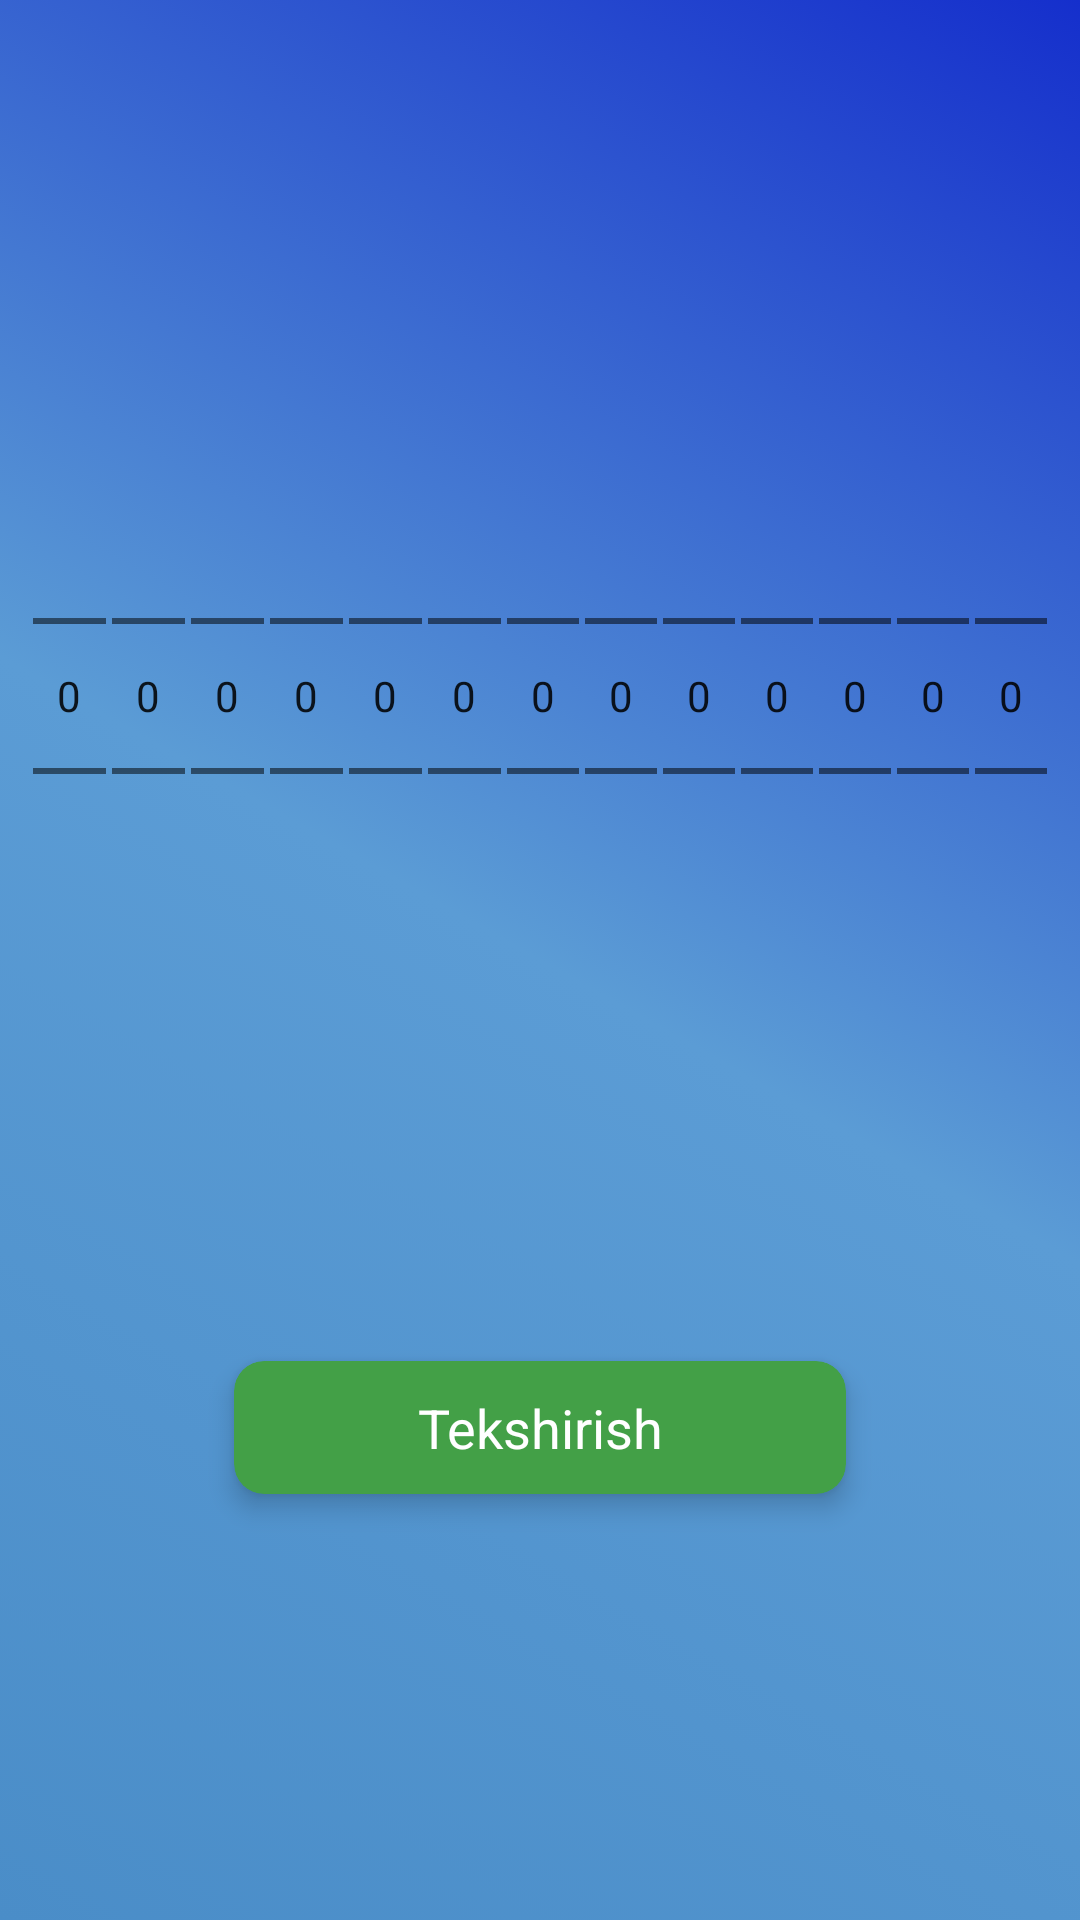

Produce the Android XML layout that renders to this screen, including the resource entries it uses.
<!-- AndroidManifest.xml: application theme Theme.Iqtisod -->
<!-- res/layout/activity_input.xml -->
<?xml version="1.0" encoding="utf-8"?>
<androidx.constraintlayout.widget.ConstraintLayout xmlns:android="http://schemas.android.com/apk/res/android"
    xmlns:app="http://schemas.android.com/apk/res-auto"
    xmlns:tools="http://schemas.android.com/tools"
    android:layout_width="match_parent"
    android:layout_height="match_parent"
    android:background="@drawable/main_back"
    android:padding="10dp"
    tools:context=".InputActivity">

    

    <LinearLayout
        android:id="@+id/linear"
        android:layout_width="match_parent"
        android:layout_height="wrap_content"
        android:gravity="center"
        android:orientation="horizontal"
        app:layout_constraintBottom_toTopOf="@+id/cardCheck"
        app:layout_constraintEnd_toEndOf="parent"
        app:layout_constraintStart_toStartOf="parent"
        app:layout_constraintTop_toTopOf="parent">

        <NumberPicker
            android:id="@+id/index0"
            android:layout_width="match_parent"
            android:layout_height="wrap_content"
            android:layout_marginStart="1dp"
            android:layout_marginEnd="1dp"
            android:layout_weight="1"
            android:descendantFocusability="blocksDescendants" />

        <NumberPicker
            android:id="@+id/index1"
            android:layout_width="match_parent"
            android:layout_height="wrap_content"
            android:layout_marginStart="1dp"
            android:layout_marginEnd="1dp"
            android:layout_weight="1"
            android:descendantFocusability="blocksDescendants" />

        <NumberPicker
            android:id="@+id/index2"
            android:layout_width="match_parent"
            android:layout_height="wrap_content"
            android:layout_marginStart="1dp"
            android:layout_marginEnd="1dp"
            android:layout_weight="1"
            android:descendantFocusability="blocksDescendants" />

        <NumberPicker
            android:id="@+id/index3"
            android:layout_width="match_parent"
            android:layout_height="wrap_content"
            android:layout_marginStart="1dp"
            android:layout_marginEnd="1dp"
            android:layout_weight="1"
            android:descendantFocusability="blocksDescendants" />

        <NumberPicker
            android:id="@+id/index4"
            android:layout_width="match_parent"
            android:layout_height="wrap_content"
            android:layout_marginStart="1dp"
            android:layout_marginEnd="1dp"
            android:layout_weight="1"
            android:descendantFocusability="blocksDescendants" />

        <NumberPicker
            android:id="@+id/index5"
            android:layout_width="match_parent"
            android:layout_height="wrap_content"
            android:layout_marginStart="1dp"
            android:layout_marginEnd="1dp"
            android:layout_weight="1"
            android:descendantFocusability="blocksDescendants" />

        <NumberPicker
            android:id="@+id/index6"
            android:layout_width="match_parent"
            android:layout_height="wrap_content"
            android:layout_marginStart="1dp"
            android:layout_marginEnd="1dp"
            android:layout_weight="1"
            android:descendantFocusability="blocksDescendants" />

        <NumberPicker
            android:id="@+id/index7"
            android:layout_width="match_parent"
            android:layout_height="wrap_content"
            android:layout_marginStart="1dp"
            android:layout_marginEnd="1dp"
            android:layout_weight="1"
            android:descendantFocusability="blocksDescendants" />

        <NumberPicker
            android:id="@+id/index8"
            android:layout_width="match_parent"
            android:layout_height="wrap_content"
            android:layout_marginStart="1dp"
            android:layout_marginEnd="1dp"
            android:layout_weight="1"
            android:descendantFocusability="blocksDescendants" />

        <NumberPicker
            android:id="@+id/index9"
            android:layout_width="match_parent"
            android:layout_height="wrap_content"
            android:layout_marginStart="1dp"
            android:layout_marginEnd="1dp"
            android:layout_weight="1"
            android:descendantFocusability="blocksDescendants" />

        <NumberPicker
            android:id="@+id/index10"
            android:layout_width="match_parent"
            android:layout_height="wrap_content"
            android:layout_marginStart="1dp"
            android:layout_marginEnd="1dp"
            android:layout_weight="1"
            android:descendantFocusability="blocksDescendants" />

        <NumberPicker
            android:id="@+id/index11"
            android:layout_width="match_parent"
            android:layout_height="wrap_content"
            android:layout_marginStart="1dp"
            android:layout_marginEnd="1dp"
            android:layout_weight="1"
            android:descendantFocusability="blocksDescendants" />

        <NumberPicker
            android:id="@+id/index12"
            android:layout_width="match_parent"
            android:layout_height="wrap_content"
            android:layout_marginStart="1dp"
            android:layout_marginEnd="1dp"
            android:layout_weight="1"
            android:descendantFocusability="blocksDescendants" />


    </LinearLayout>


    <androidx.cardview.widget.CardView
        android:id="@+id/cardCheck"
        android:layout_width="0dp"
        android:layout_height="wrap_content"
        android:backgroundTint="#43A047"
        android:clickable="true"
        android:focusable="true"
        android:foreground="?attr/selectableItemBackground"
        app:cardCornerRadius="10dp"
        app:cardElevation="5dp"
        app:layout_constraintBottom_toBottomOf="parent"
        app:layout_constraintLeft_toLeftOf="parent"
        app:layout_constraintRight_toRightOf="parent"
        app:layout_constraintTop_toBottomOf="@+id/linear"
        app:layout_constraintWidth_percent="0.6">

        <TextView
            android:layout_width="match_parent"
            android:layout_height="match_parent"
            android:gravity="center"
            android:padding="10dp"
            android:text="Tekshirish"
            android:textColor="@color/white"
            android:textSize="18sp" />

    </androidx.cardview.widget.CardView>

</androidx.constraintlayout.widget.ConstraintLayout>
<!-- resources referenced by this layout -->
<resources>
  <!-- drawable main_back (drawable) -->
  <?xml version="1.0" encoding="utf-8"?>
  <selector xmlns:android="http://schemas.android.com/apk/res/android">
      <item>
          <shape android:shape="rectangle">
              <gradient android:angle="45"
                  android:startColor="#4A8DC8"
                  android:centerColor="#5B9CD5"
                  android:endColor="#152FCC"/>
  
          </shape>
      </item>
  </selector>
  <style name="Theme.Iqtisod" parent="Theme.MaterialComponents.DayNight.NoActionBar">
          
          <item name="colorPrimary">@color/purple_500</item>
          <item name="colorPrimaryVariant">#152FCC</item>
          <item name="colorOnPrimary">@color/white</item>
          
          <item name="colorSecondary">@color/teal_200</item>
          <item name="colorSecondaryVariant">@color/teal_700</item>
          <item name="colorOnSecondary">@color/black</item>
          
          <item name="android:statusBarColor" tools:targetApi="l">?attr/colorPrimaryVariant</item>
          
      </style>
  <!-- not gathered from this repository: default colours our renderer supplied (Android Studio template values) -->
  <color name="purple_500">#FF6200EE</color>
  <color name="teal_200">#FF03DAC5</color>
  <color name="teal_700">#FF018786</color>
  <color name="black">#FF000000</color>
  <color name="white">#FFFFFFFF</color>
</resources>
